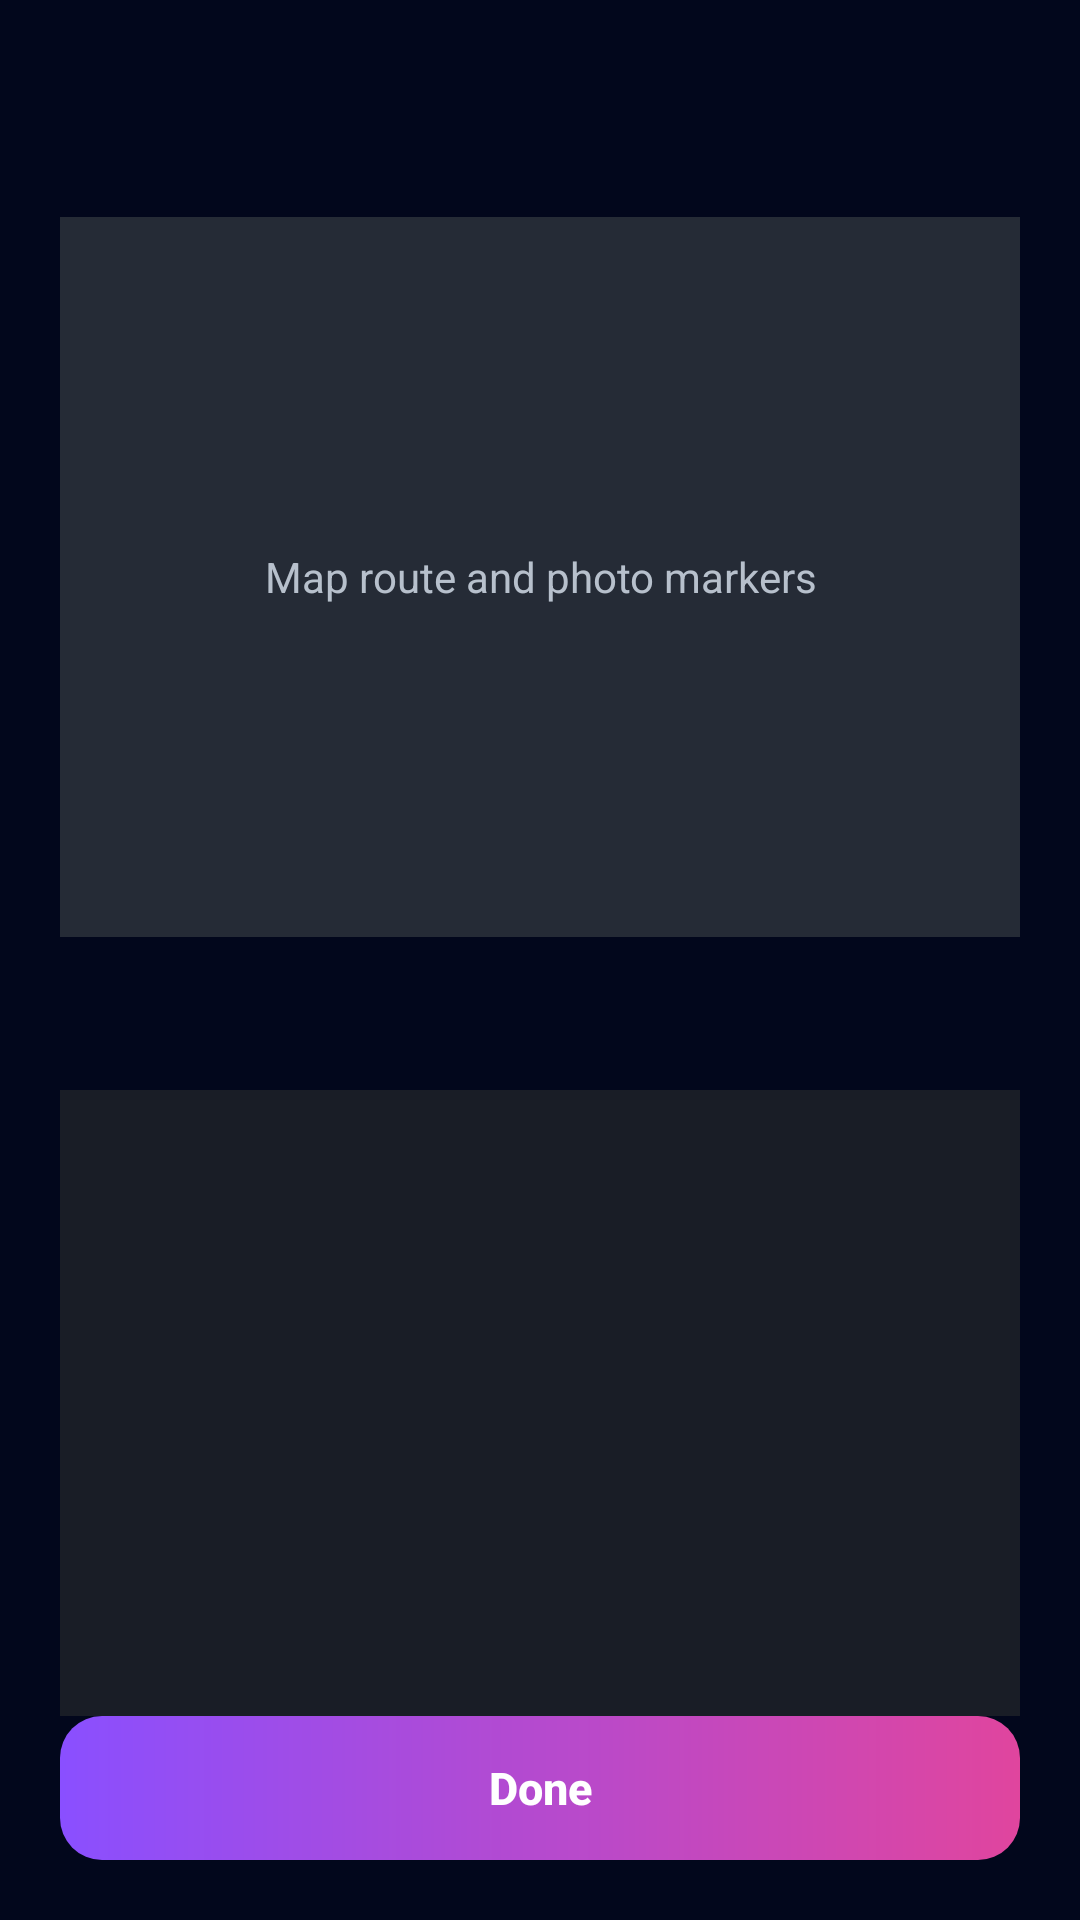

Layout XML and referenced resources for this Android screen:
<!-- AndroidManifest.xml: application theme Theme.Orbit -->
<!-- res/layout/activity_travel_detail.xml -->
<?xml version="1.0" encoding="utf-8"?>
<androidx.constraintlayout.widget.ConstraintLayout xmlns:android="http://schemas.android.com/apk/res/android"
    xmlns:app="http://schemas.android.com/apk/res-auto"
    android:layout_width="match_parent"
    android:layout_height="match_parent"
    android:background="@color/orbit_space"
    android:padding="20dp">

    <TextView
        android:id="@+id/detailTitle"
        android:layout_width="0dp"
        android:layout_height="wrap_content"
        android:textColor="@color/white"
        android:textSize="24sp"
        android:textStyle="bold"
        app:layout_constraintEnd_toEndOf="parent"
        app:layout_constraintStart_toStartOf="parent"
        app:layout_constraintTop_toTopOf="parent" />

    <FrameLayout
        android:id="@+id/mapContainer"
        android:layout_width="0dp"
        android:layout_height="240dp"
        android:layout_marginTop="20dp"
        android:background="@color/orbit_surface_light"
        app:layout_constraintEnd_toEndOf="parent"
        app:layout_constraintStart_toStartOf="parent"
        app:layout_constraintTop_toBottomOf="@id/detailTitle">

        <androidx.fragment.app.FragmentContainerView
            android:id="@+id/detailMapFragmentContainer"
            android:layout_width="match_parent"
            android:layout_height="match_parent" />

        <TextView
            android:id="@+id/mapPlaceholder"
            android:layout_width="match_parent"
            android:layout_height="match_parent"
            android:gravity="center"
            android:padding="18dp"
            android:text="@string/detail_route_placeholder"
            android:textAlignment="center"
            android:textColor="@color/orbit_text_secondary" />
    </FrameLayout>

    <TextView
        android:id="@+id/detailStatus"
        android:layout_width="0dp"
        android:layout_height="wrap_content"
        android:layout_marginTop="16dp"
        android:textColor="@color/orbit_text_secondary"
        android:textSize="14sp"
        app:layout_constraintEnd_toEndOf="parent"
        app:layout_constraintStart_toStartOf="parent"
        app:layout_constraintTop_toBottomOf="@id/mapContainer" />

    <androidx.recyclerview.widget.RecyclerView
        android:id="@+id/detailPhotoList"
        android:layout_width="0dp"
        android:layout_height="0dp"
        android:layout_marginTop="16dp"
        android:background="@color/orbit_surface"
        app:layout_constraintBottom_toTopOf="@id/buttonFinishDetail"
        app:layout_constraintEnd_toEndOf="parent"
        app:layout_constraintStart_toStartOf="parent"
        app:layout_constraintTop_toBottomOf="@id/detailStatus" />

    <Button
        android:id="@+id/buttonFinishDetail"
        style="@style/Widget.Orbit.Button"
        android:layout_width="0dp"
        android:layout_height="wrap_content"
        android:layout_marginTop="16dp"
        android:text="@string/detail_done"
        app:layout_constraintBottom_toBottomOf="parent"
        app:layout_constraintEnd_toEndOf="parent"
        app:layout_constraintStart_toStartOf="parent" />
</androidx.constraintlayout.widget.ConstraintLayout>
<!-- resources referenced by this layout -->
<resources>
  <color name="orbit_space">#02071C</color>
  <color name="orbit_surface">#191D26</color>
  <color name="orbit_surface_light">#252B36</color>
  <color name="orbit_text_secondary">#B7C0CC</color>
  <color name="white">#FFFFFFFF</color>
  <string name="detail_done">Done</string>
  <string name="detail_route_placeholder">Map route and photo markers</string>
  <style name="Widget.Orbit.Button" parent="Widget.AppCompat.Button">
          <item name="android:background">@drawable/bg_btn_primary</item>
          <item name="android:textColor">@color/white</item>
          <item name="android:textAllCaps">false</item>
          <item name="android:textStyle">bold</item>
          <item name="android:textSize">15sp</item>
          <item name="android:minHeight">48dp</item>
          <item name="android:paddingStart">22dp</item>
          <item name="android:paddingEnd">22dp</item>
          <item name="android:stateListAnimator">@null</item>
          <item name="android:gravity">center</item>
      </style>
  <style name="Theme.Orbit" parent="Base.Theme.Orbit" />
  <!-- drawable bg_btn_primary (drawable) -->
  <?xml version="1.0" encoding="utf-8"?>
  <ripple xmlns:android="http://schemas.android.com/apk/res/android"
      android:color="#33FFFFFF">
      <item>
          <shape android:shape="rectangle">
              <gradient
                  android:angle="0"
                  android:startColor="@color/orbit_brand_strong"
                  android:endColor="@color/orbit_brand_magenta" />
              <corners android:radius="14dp" />
          </shape>
      </item>
  </ripple>
  <style name="Base.Theme.Orbit" parent="Theme.Material3.DayNight.NoActionBar">
          <item name="colorPrimary">@color/orbit_brand</item>
          <item name="colorOnPrimary">@color/white</item>
          <item name="colorPrimaryContainer">@color/orbit_surface_light</item>
          <item name="colorOnPrimaryContainer">@color/white</item>
          <item name="colorSecondary">@color/orbit_brand_magenta</item>
          <item name="colorOnSecondary">@color/white</item>
          <item name="colorSecondaryContainer">@color/orbit_surface_light</item>
          <item name="colorOnSecondaryContainer">@color/white</item>
          <item name="colorTertiary">@color/orbit_primary</item>
          <item name="colorOnTertiary">@color/orbit_space</item>
          <item name="android:colorBackground">@color/orbit_space</item>
          <item name="colorOnBackground">@color/white</item>
          <item name="colorSurface">@color/orbit_surface</item>
          <item name="colorOnSurface">@color/white</item>
          <item name="colorSurfaceVariant">@color/orbit_surface_light</item>
          <item name="colorOnSurfaceVariant">@color/orbit_text_secondary</item>
          <item name="colorOutline">@color/orbit_outline</item>
          <item name="colorError">@color/orbit_danger</item>
          <item name="colorControlActivated">@color/orbit_brand</item>
          <item name="android:windowBackground">@color/orbit_space</item>
          <item name="android:statusBarColor">@color/orbit_space</item>
          <item name="android:navigationBarColor">@color/orbit_space</item>
      </style>
  <color name="orbit_brand_strong">#8A4FFF</color>
  <color name="orbit_brand_magenta">#E0459E</color>
  <color name="orbit_brand">#A24BFF</color>
  <color name="orbit_primary">#64D2FF</color>
  <color name="orbit_outline">#3A4150</color>
  <color name="orbit_danger">#FF6B6B</color>
</resources>
